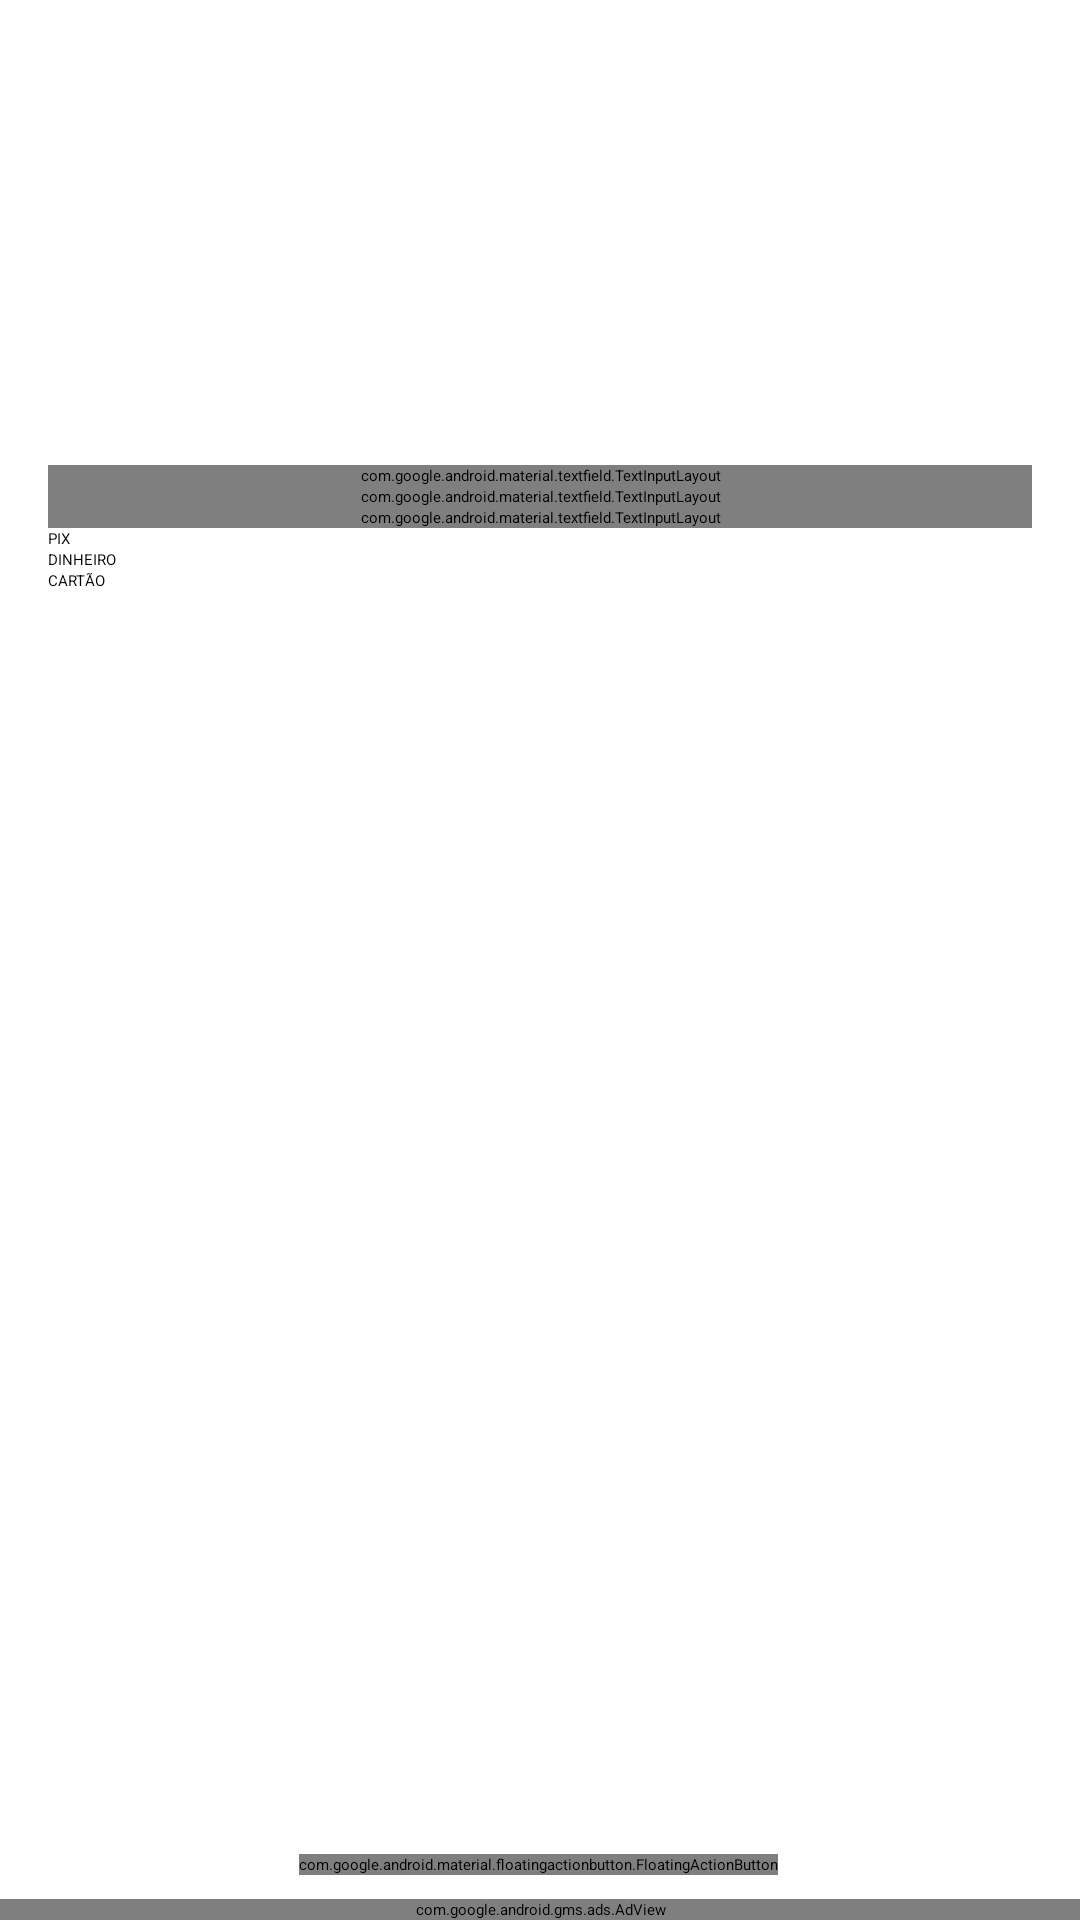

Android layout source for this screen:
<!-- AndroidManifest.xml: activity theme despesaTheme -->
<!-- res/layout/activity_despesas.xml -->
<?xml version="1.0" encoding="utf-8"?>
<layout xmlns:tools="http://schemas.android.com/tools"
    xmlns:android="http://schemas.android.com/apk/res/android"
    xmlns:app="http://schemas.android.com/apk/res-auto">

    <androidx.constraintlayout.widget.ConstraintLayout
        android:layout_width="match_parent"
        android:layout_height="match_parent"
        tools:context=".ui.DespesasActivity">

        <include
            android:id="@+id/include"
            layout="@layout/toolbar2" />

        <LinearLayout
            android:id="@+id/linearLayout2"
            android:layout_width="0dp"
            android:layout_height="120dp"
            android:background="@color/colorPrimaryDespesa"
            android:gravity="center"
            android:orientation="vertical"
            android:padding="10dp"
            app:layout_constraintEnd_toEndOf="parent"
            app:layout_constraintStart_toStartOf="parent"
            app:layout_constraintTop_toBottomOf="@+id/include">


            <EditText
                android:id="@+id/editTotalDespasas"
                android:layout_width="match_parent"
                android:layout_height="wrap_content"
                android:background="@android:color/transparent"
                android:ems="10"
                android:hint="R$ 00.00"
                android:inputType="number|numberDecimal"
                android:textColor="@android:color/white"
                android:textSize="30sp" />
        </LinearLayout>

        <com.google.android.material.textfield.TextInputLayout
            android:id="@+id/textInputLayout8"
            android:layout_width="0dp"
            android:layout_height="wrap_content"
            android:layout_marginStart="16dp"
            android:layout_marginEnd="16dp"
            app:layout_constraintBottom_toTopOf="@+id/textInputLayout7"
            app:layout_constraintEnd_toEndOf="parent"
            app:layout_constraintHorizontal_bias="0.0"
            app:layout_constraintStart_toStartOf="parent"
            app:layout_constraintTop_toBottomOf="@+id/linearLayout2"
            app:layout_constraintVertical_bias="0.06999999"
            app:layout_constraintVertical_chainStyle="packed">

            <com.google.android.material.textfield.TextInputEditText
                android:id="@+id/editDataDespesas"
                android:layout_width="match_parent"
                android:layout_height="wrap_content"
                android:hint="Ex: 07/09/2023" />
        </com.google.android.material.textfield.TextInputLayout>

        <com.google.android.material.textfield.TextInputLayout
            android:id="@+id/textInputLayout9"
            android:layout_width="0dp"
            android:layout_height="wrap_content"
            android:layout_marginStart="16dp"
            android:layout_marginEnd="16dp"
            app:layout_constraintBottom_toBottomOf="parent"
            app:layout_constraintEnd_toEndOf="parent"
            app:layout_constraintHorizontal_bias="0.0"
            app:layout_constraintStart_toStartOf="parent"
            app:layout_constraintTop_toBottomOf="@+id/textInputLayout7">

            <com.google.android.material.textfield.TextInputEditText
                android:id="@+id/editDescricaoDespesas"
                android:layout_width="match_parent"
                android:layout_height="wrap_content"
                android:hint="ex: salário mensal" />
        </com.google.android.material.textfield.TextInputLayout>

        <com.google.android.material.textfield.TextInputLayout
            android:id="@+id/textInputLayout7"
            android:layout_width="0dp"
            android:layout_height="wrap_content"
            android:layout_marginStart="16dp"
            android:layout_marginEnd="16dp"
            app:layout_constraintBottom_toTopOf="@+id/textInputLayout9"
            app:layout_constraintEnd_toEndOf="parent"
            app:layout_constraintHorizontal_bias="0.0"
            app:layout_constraintStart_toStartOf="parent"
            app:layout_constraintTop_toBottomOf="@+id/textInputLayout8">

            <com.google.android.material.textfield.TextInputEditText
                android:id="@+id/editCategoriaDespesas"
                android:layout_width="match_parent"
                android:layout_height="wrap_content"
                android:hint="ex: salário" />
        </com.google.android.material.textfield.TextInputLayout>


        <com.google.android.material.floatingactionbutton.FloatingActionButton
            android:id="@+id/fabAdicionarDespesa"
            android:layout_width="wrap_content"
            android:layout_height="wrap_content"
            android:layout_marginStart="8dp"
            android:layout_marginEnd="8dp"
            android:layout_marginBottom="8dp"
            android:clickable="true"
            app:layout_constraintBottom_toTopOf="@+id/adView"
            app:layout_constraintEnd_toEndOf="parent"
            app:layout_constraintHorizontal_bias="0.498"
            app:layout_constraintStart_toStartOf="parent"
            app:srcCompat="@drawable/ic_confirmar_24" />

        <RadioGroup
            android:id="@+id/radioGroup"
            android:layout_width="0dp"
            android:layout_height="wrap_content"
            android:layout_marginStart="16dp"
            android:layout_marginEnd="16dp"
            app:layout_constraintBottom_toTopOf="@+id/spinner1"
            app:layout_constraintEnd_toEndOf="parent"
            app:layout_constraintStart_toStartOf="parent"
            app:layout_constraintTop_toBottomOf="@+id/textInputLayout9"
            app:layout_constraintVertical_chainStyle="packed">

            <RadioButton
                android:id="@+id/radioButtonPix"
                android:layout_width="wrap_content"
                android:layout_height="wrap_content"
                android:text="PIX" />

            <RadioButton
                android:id="@+id/radioButtonDinheiro"
                android:layout_width="wrap_content"
                android:layout_height="wrap_content"
                android:text="DINHEIRO" />

            <RadioButton
                android:id="@+id/radioButtonCartao"
                android:layout_width="wrap_content"
                android:layout_height="wrap_content"
                android:text="CARTÃO" />

            

        </RadioGroup>

        <TextView
            android:id="@+id/textCartaoDespesa"
            android:layout_width="0dp"
            android:layout_height="19dp"
            android:layout_marginStart="16dp"
            android:layout_marginEnd="16dp"
            android:text="Cartão"
            android:visibility="gone"
            android:textColor="@android:color/black"
            app:layout_constraintBottom_toTopOf="@+id/spinner1"
            app:layout_constraintEnd_toEndOf="parent"
            app:layout_constraintStart_toStartOf="parent"
            app:layout_constraintTop_toBottomOf="@+id/radioGroup"
            app:layout_constraintVertical_chainStyle="packed" />

        <Spinner
            android:id="@+id/spinner1"
            android:layout_width="match_parent"
            android:layout_height="wrap_content"
            android:layout_marginStart="16dp"
            android:layout_marginEnd="16dp"
            android:background="@android:drawable/btn_dropdown"
            android:visibility="gone"
            android:spinnerMode="dropdown"
            app:layout_constraintEnd_toEndOf="parent"
            app:layout_constraintStart_toStartOf="parent"
            app:layout_constraintTop_toBottomOf="@+id/textCartaoDespesa" />

        <com.google.android.gms.ads.AdView
            android:id="@+id/adView"
            android:layout_width="match_parent"
            android:layout_height="0dp"
            app:adSize="BANNER"
            app:adUnitId="ca-app-pub-7902597376494373/6561731508"
            app:layout_constraintBottom_toBottomOf="parent"
            app:layout_constraintEnd_toEndOf="parent"
            app:layout_constraintStart_toStartOf="parent" />


    </androidx.constraintlayout.widget.ConstraintLayout>
</layout>
<!-- res/layout/toolbar2.xml (included above) -->
<androidx.appcompat.widget.Toolbar
    xmlns:android="http://schemas.android.com/apk/res/android"
    android:id="@+id/toolbarDespesa"
    android:layout_width="match_parent"
    android:layout_height="?attr/actionBarSize"
    android:background="?attr/colorAccent"
    android:elevation="4dp"
    android:theme="@style/ThemeOverlay.AppCompat.ActionBar" />
<!-- resources referenced by this layout -->
<resources>

</resources>
